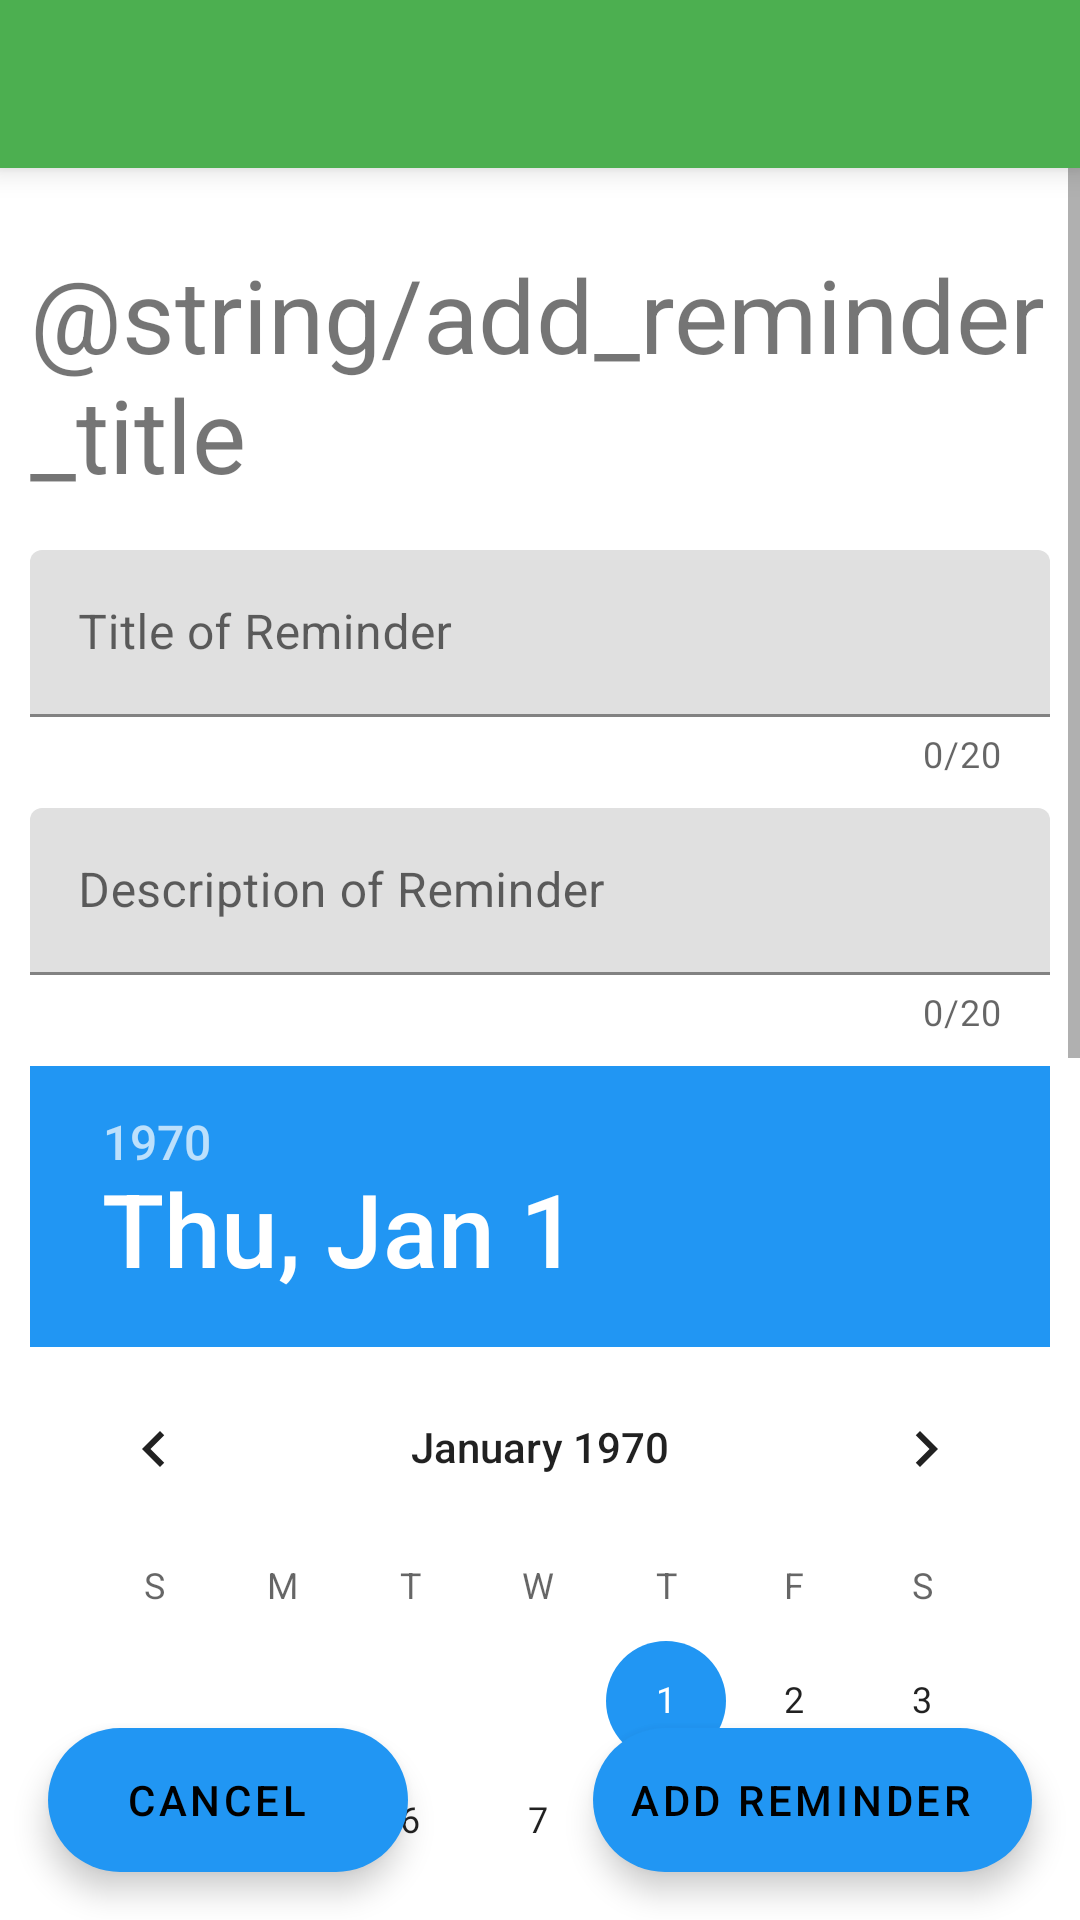

Here is an Android app screen rendered from its layout file. Give the layout XML and the strings, colors and styles it references.
<!-- AndroidManifest.xml: application theme Theme.Reminder -->
<!-- res/layout/activity_add.xml -->
<?xml version="1.0" encoding="utf-8"?>
<androidx.constraintlayout.widget.ConstraintLayout xmlns:android="http://schemas.android.com/apk/res/android"
    xmlns:app="http://schemas.android.com/apk/res-auto"
    xmlns:tools="http://schemas.android.com/tools"
    android:layout_width="match_parent"
    android:layout_height="match_parent">

    <include
        android:id="@+id/toolbar"
        layout="@layout/toolbar"/>

    <ScrollView
        android:layout_width="match_parent"
        android:layout_height="0dp"
        app:layout_constraintTop_toBottomOf="@id/toolbar"
        app:layout_constraintBottom_toBottomOf="parent">

        <LinearLayout
            android:layout_width="match_parent"
            android:layout_height="wrap_content"
            android:gravity="center_horizontal"
            android:orientation="vertical"
            android:padding="10dp"
            android:scrollbars="vertical"
            app:layout_constraintTop_toBottomOf="@id/textViewTitle">

            <TextView
                android:id="@+id/textViewTitle"
                android:layout_width="wrap_content"
                android:layout_height="wrap_content"
                android:layout_marginTop="16dp"
                android:layout_marginBottom="16dp"
                android:text="@string/add_reminder_title"
                android:textSize="34sp" />

            <com.google.android.material.textfield.TextInputLayout
                android:id="@+id/inputTitle"
                android:layout_width="match_parent"
                android:layout_height="wrap_content"
                android:layout_marginBottom="10dp"
                android:hint="Title of Reminder"
                app:counterEnabled="true"
                app:counterMaxLength="20">
                <com.google.android.material.textfield.TextInputEditText
                    android:layout_width="match_parent"
                    android:layout_height="wrap_content" />
            </com.google.android.material.textfield.TextInputLayout>
            <com.google.android.material.textfield.TextInputLayout
                android:id="@+id/inputDescription"
                android:layout_width="match_parent"
                android:layout_height="wrap_content"
                android:layout_marginBottom="10dp"
                android:hint="Description of Reminder"
                app:counterEnabled="true"
                app:counterMaxLength="20">
                <com.google.android.material.textfield.TextInputEditText
                    android:layout_width="match_parent"
                    android:layout_height="wrap_content" />
            </com.google.android.material.textfield.TextInputLayout>
            <DatePicker
                android:id="@+id/inputDate"
                android:layout_width="wrap_content"
                android:layout_height="wrap_content"
                android:layout_marginBottom="10dp"
                android:datePickerMode="calendar" />
            <TimePicker
                android:id="@+id/inputTime"
                android:layout_width="wrap_content"
                android:layout_height="wrap_content"
                android:layout_marginBottom="10dp" />
        </LinearLayout>
    </ScrollView>
    <com.google.android.material.floatingactionbutton.ExtendedFloatingActionButton
        android:id="@+id/buttonCancel"
        android:layout_width="wrap_content"
        android:layout_height="wrap_content"
        app:layout_constraintStart_toStartOf="parent"
        app:layout_constraintBottom_toBottomOf="parent"
        android:layout_margin="@dimen/fab_margin"
        android:text="Cancel"
        android:textAlignment="center"
        app:iconSize="0dp"/>
    <com.google.android.material.floatingactionbutton.ExtendedFloatingActionButton
        android:id="@+id/buttonAdd"
        android:layout_width="wrap_content"
        android:layout_height="wrap_content"
        app:layout_constraintEnd_toEndOf="parent"
        app:layout_constraintBottom_toBottomOf="parent"
        android:layout_margin="@dimen/fab_margin"
        app:icon="@drawable/ic_plus_24"
        android:text="Add Reminder"/>
</androidx.constraintlayout.widget.ConstraintLayout>
<!-- res/layout/toolbar.xml (included above) -->
<?xml version="1.0" encoding="utf-8"?>
<com.google.android.material.appbar.MaterialToolbar
    xmlns:android="http://schemas.android.com/apk/res/android"
    android:layout_width="match_parent"
    android:layout_height="wrap_content"
    android:background="?attr/colorPrimarySurface"
    android:elevation="6dp"/>
<!-- resources referenced by this layout -->
<resources>
  <dimen name="fab_margin">16dp</dimen>
  <style name="Theme.Reminder" parent="Theme.MaterialComponents.DayNight.NoActionBar">
  
  
  
  
  
  
  
  
  
  
  
  
          
          <item name="colorPrimary">@color/green_500</item>
          <item name="colorPrimaryVariant">@color/green_700</item>
  
          <item name="colorSecondary">@color/blue_500</item>
          <item name="colorSecondaryVariant">@color/blue_700</item>
      </style>
  <color name="green_500">#4caf50</color>
  <color name="green_700">#388e3c</color>
  <color name="blue_500">#2196f3</color>
  <color name="blue_700">#1976d2</color>
</resources>
